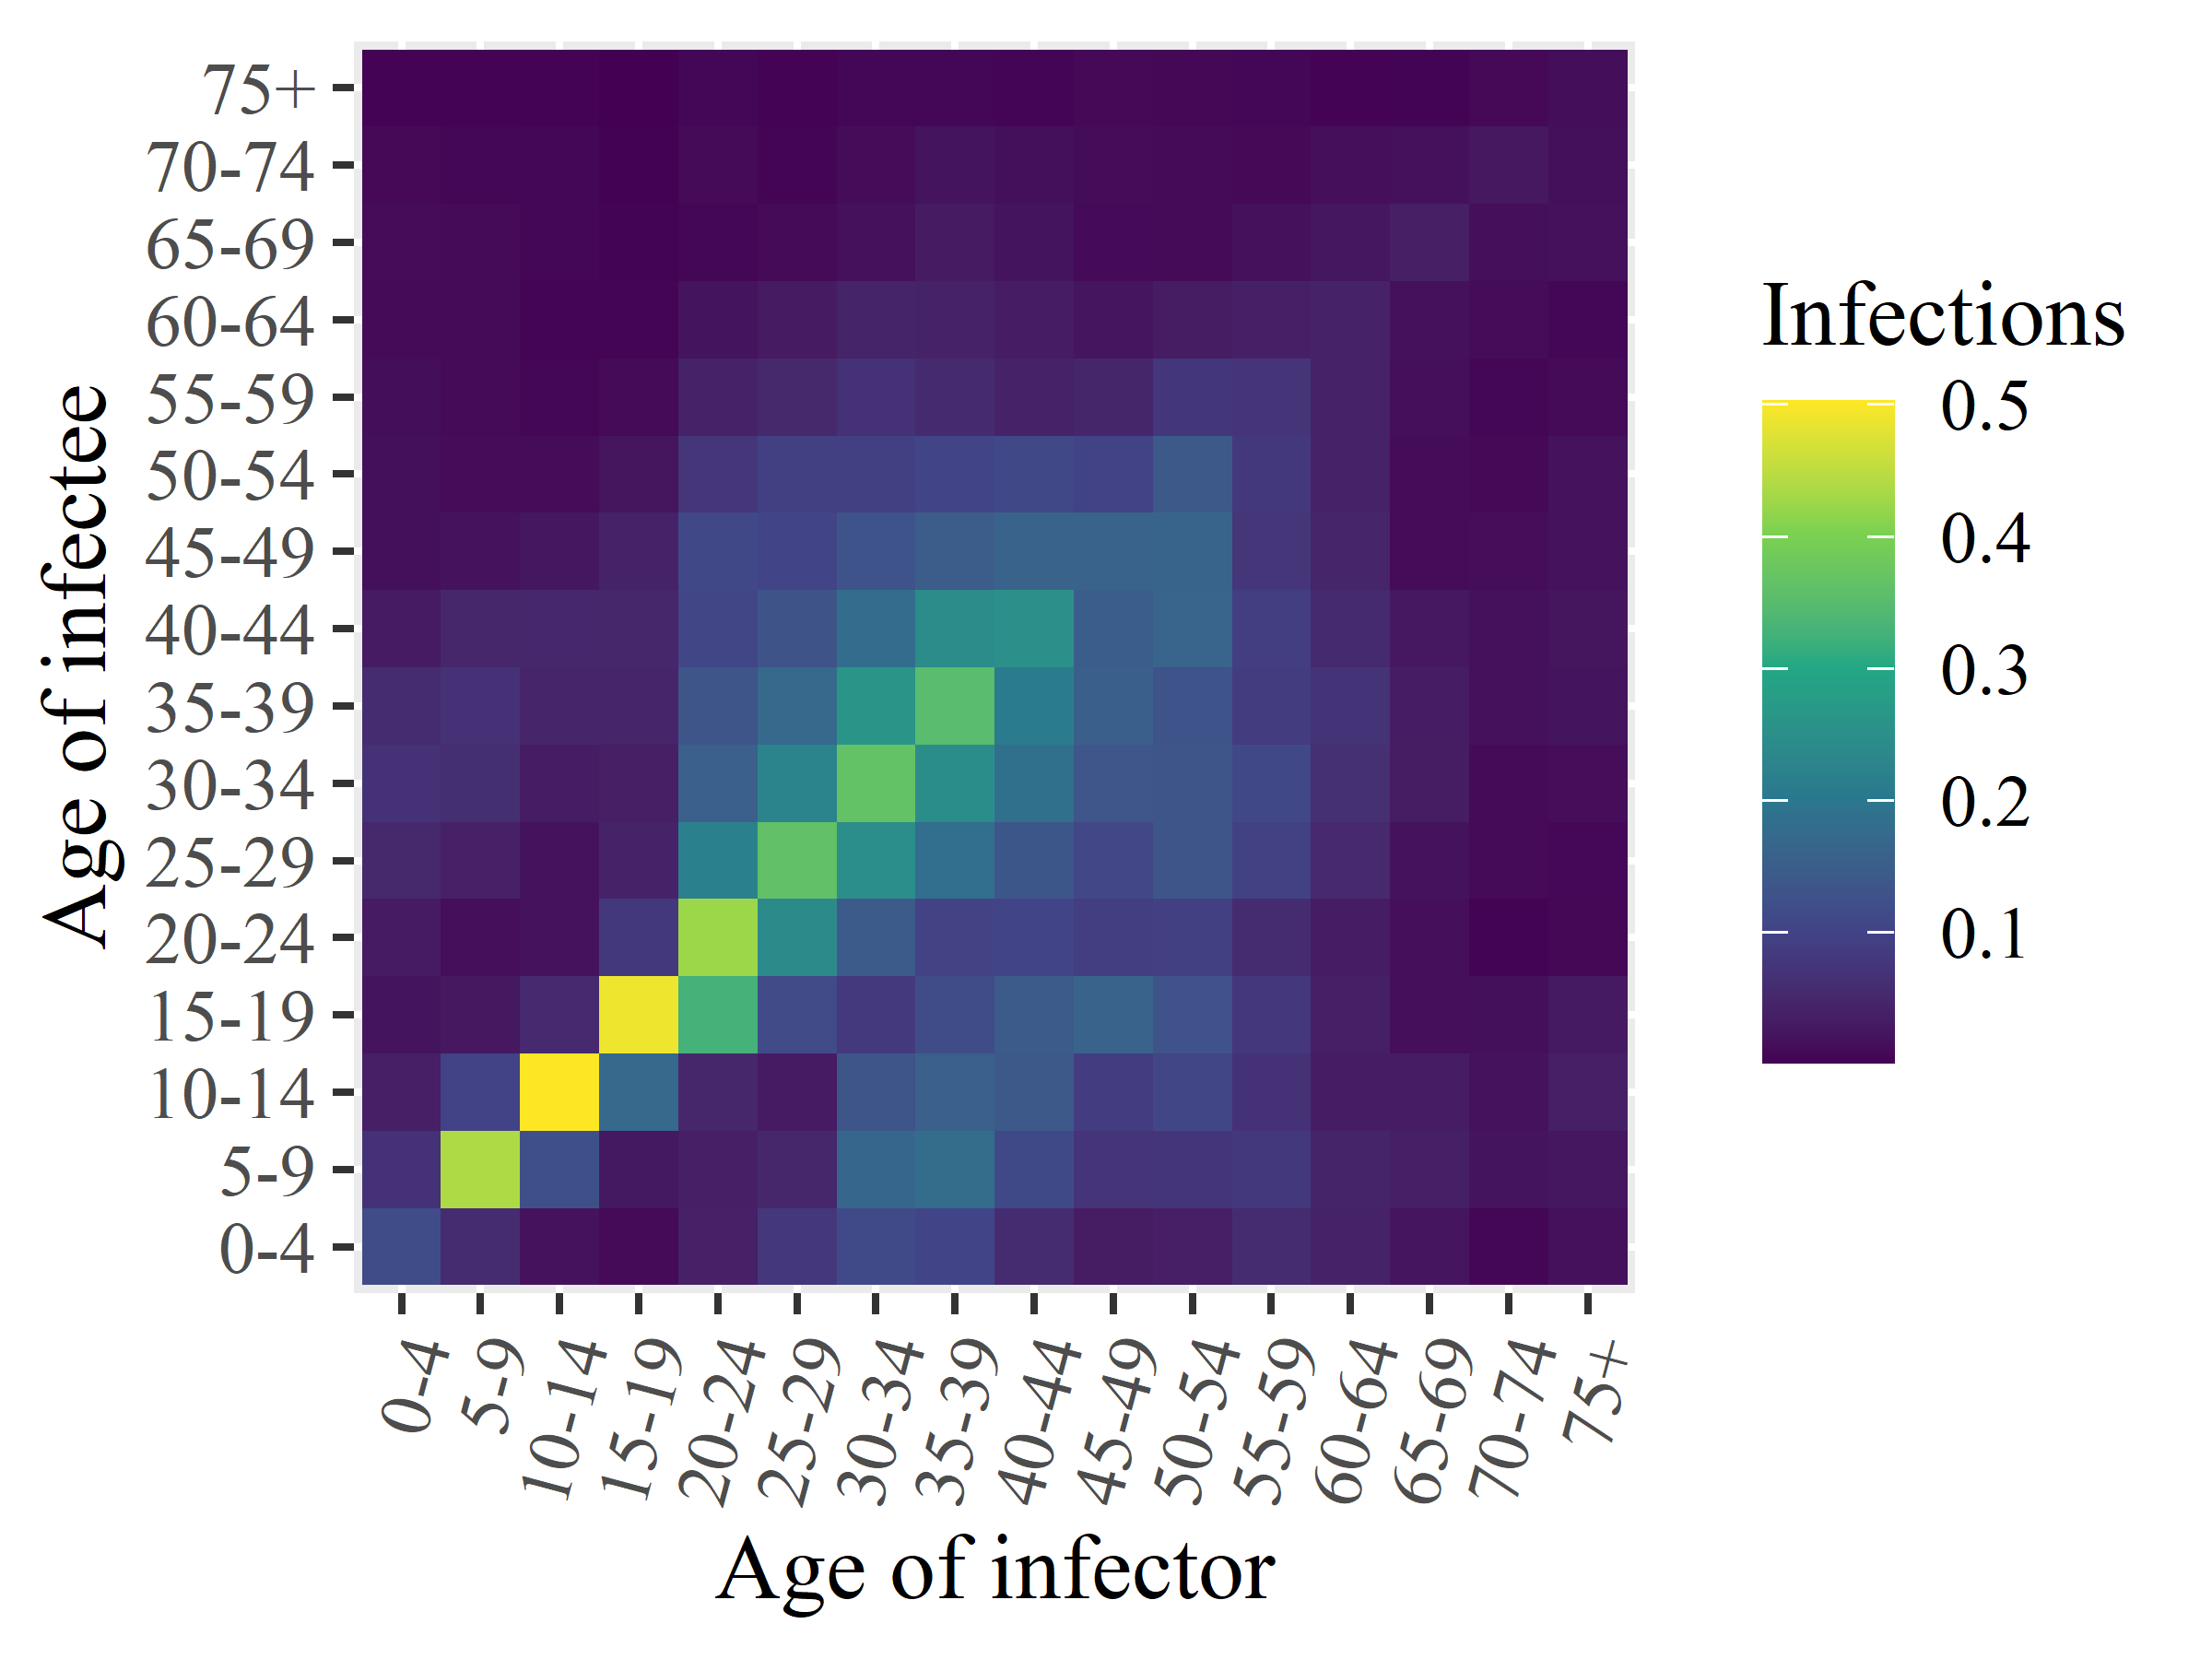

Source data for this figure (header and first rows):
x1, x2, x3, x4, x5, x6, x7, x8, x9, x10, x11, x12, x13, x14, x15, x16
0.1162, 0.06798, 0.03771, 0.02124, 0.03156, 0.05221, 0.06814, 0.05865, 0.03156, 0.01637, 0.01658, 0.01462, 0.01196, 0.0123, 0.009396, 0.004165
0.05935, 0.4384, 0.09973, 0.02646, 0.01536, 0.04026, 0.06397, 0.06786, 0.05087, 0.02051, 0.01252, 0.01205, 0.01176, 0.01134, 0.007162, 0.004173
0.02046, 0.1249, 0.5026, 0.05412, 0.02071, 0.02075, 0.03333, 0.04641, 0.04928, 0.02533, 0.01257, 0.006733, 0.00542, 0.007714, 0.007346, 0.004262
0.01058, 0.02801, 0.1727, 0.4896, 0.08054, 0.04354, 0.03705, 0.04698, 0.04996, 0.04259, 0.02239, 0.01021, 0.006228, 0.004514, 0.003319, 0.001754
0.04009, 0.03731, 0.05069, 0.3271, 0.4248, 0.2195, 0.1549, 0.1348, 0.106, 0.11, 0.07615, 0.04167, 0.02207, 0.007711, 0.01034, 0.00641
0.07997, 0.05089, 0.03185, 0.1155, 0.2394, 0.3624, 0.2245, 0.1721, 0.1322, 0.1024, 0.09385, 0.05173, 0.03085, 0.01019, 0.005919, 0.003844
0.1131, 0.1678, 0.1342, 0.08093, 0.1434, 0.2489, 0.3668, 0.2613, 0.1805, 0.1299, 0.09514, 0.06798, 0.04498, 0.01842, 0.01275, 0.007976
0.104, 0.1782, 0.1544, 0.1164, 0.09781, 0.1834, 0.2463, 0.3513, 0.2433, 0.1468, 0.1025, 0.05507, 0.04255, 0.03062, 0.022, 0.006356
0.05817, 0.1117, 0.1409, 0.1439, 0.1031, 0.1368, 0.1873, 0.208, 0.2535, 0.1602, 0.1098, 0.04124, 0.03454, 0.02117, 0.01641, 0.006266
0.03214, 0.07352, 0.08802, 0.1611, 0.0896, 0.1069, 0.135, 0.1532, 0.1493, 0.1616, 0.09966, 0.04888, 0.02421, 0.01103, 0.01249, 0.009317
0.03784, 0.0744, 0.1056, 0.1279, 0.09443, 0.1339, 0.1343, 0.1309, 0.1623, 0.1631, 0.1417, 0.07659, 0.03279, 0.01124, 0.01134, 0.008481
0.05798, 0.08077, 0.06774, 0.07838, 0.05837, 0.09677, 0.1099, 0.08721, 0.09113, 0.07573, 0.08055, 0.07246, 0.03947, 0.01822, 0.009922, 0.006712
0.04399, 0.04587, 0.03478, 0.03935, 0.03442, 0.05361, 0.06514, 0.07137, 0.05605, 0.04682, 0.0414, 0.04206, 0.04302, 0.02598, 0.01531, 0.004292
0.02466, 0.03889, 0.03321, 0.01592, 0.01535, 0.02029, 0.03291, 0.03449, 0.02742, 0.01284, 0.01234, 0.01565, 0.01852, 0.03688, 0.01795, 0.004891
0.00732, 0.02215, 0.02014, 0.01634, 0.00517, 0.01024, 0.01032, 0.01846, 0.01753, 0.0133, 0.009952, 0.007494, 0.01261, 0.01621, 0.02685, 0.009584
0.01786, 0.02546, 0.03819, 0.02959, 0.008537, 0.009214, 0.01386, 0.02203, 0.02237, 0.0206, 0.01968, 0.01189, 0.007609, 0.01738, 0.01682, 0.0142
